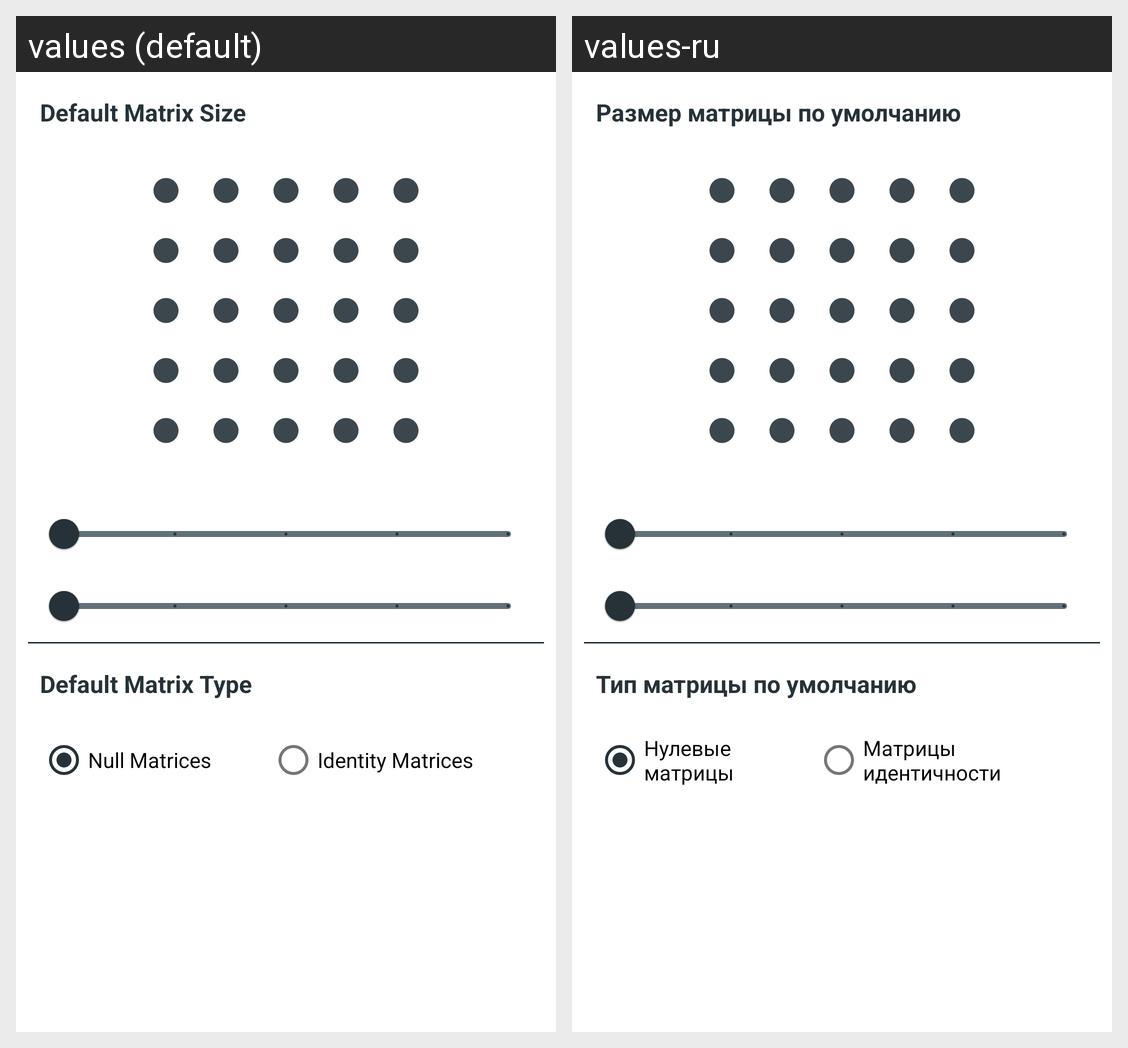

The same Android screen rendered under two of its app's locales, left to right. List the strings drawn on it with the default value and each locale's translation.
Android screen res/layout/fragment_nav_settings.xml rendered under 2 locales, left to right: values (default), values-ru. Device: Nexus 5 (rendered at 1080×1920; each locale shown at half size, 540×960, under a caption strip naming it); theme Theme.Matscape.
Strings drawn on this screen, with the default value and each locale's value (text and hints the layout hard-codes, and strings that could not be matched under every locale, appear in the picture but are not listed):

default_matrix_heading
  values: Default Matrix Size
  values-ru: Размер матрицы по умолчанию

default_matrix_type
  values: Default Matrix Type
  values-ru: Тип матрицы по умолчанию

text_null_matrices
  values: Null Matrices
  values-ru: Нулевые матрицы

text_identity_matrices
  values: Identity Matrices
  values-ru: Матрицы идентичности
